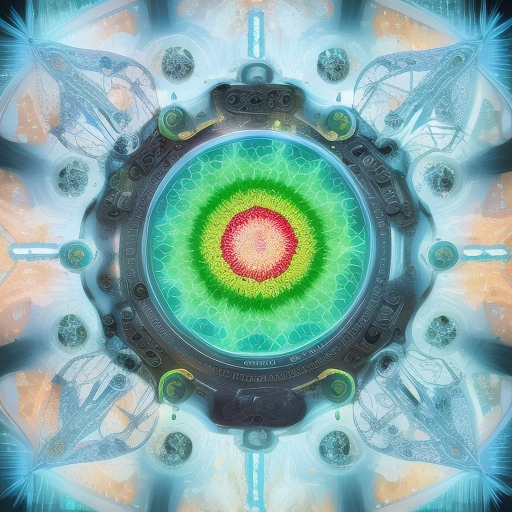
Generation parameters embedded in this image by AUTOMATIC1111 Stable Diffusion web UI or a fork of it (Forge, ...) (PNG 'parameters' text chunk):
biology,technology,magical,masterpiece, detaily,
Steps: 20, Sampler: Euler a, CFG scale: 7, Seed: 738857532, Size: 512x512, Model hash: fc2511737a, Clip skip: 2, ENSD: 31337